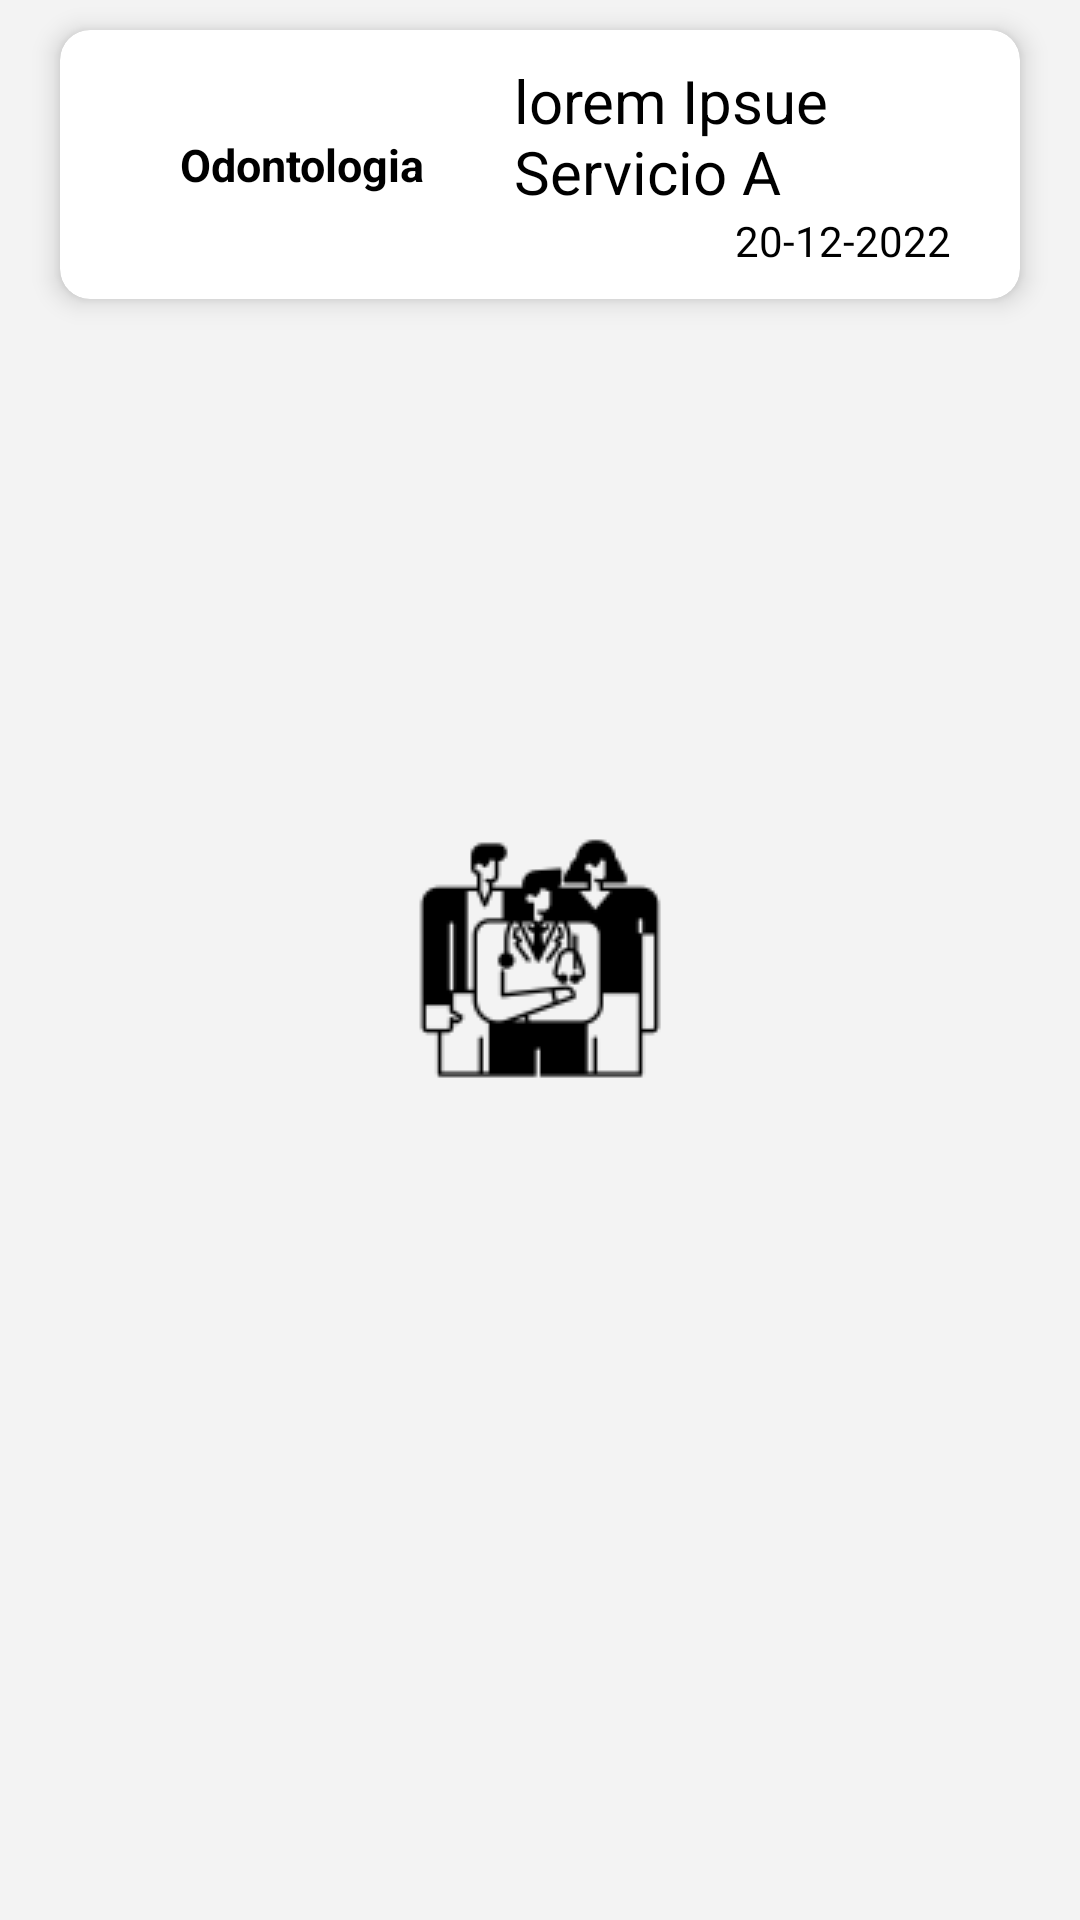

This screen was rendered from an Android layout file. Write that file and the resources it references.
<!-- AndroidManifest.xml: application theme SplashTheme -->
<!-- res/layout/list_historial_medico.xml -->
<?xml version="1.0" encoding="utf-8"?>
<RelativeLayout
    xmlns:android="http://schemas.android.com/apk/res/android"
    xmlns:app="http://schemas.android.com/apk/res-auto"
    android:layout_width="match_parent"
    android:layout_height="wrap_content"
    android:gravity="top">
    <androidx.cardview.widget.CardView
        android:id="@+id/servicioprest"
        android:layout_marginHorizontal="20dp"
        android:layout_marginVertical="10dp"
        android:layout_height="wrap_content"
        android:layout_width="match_parent"
        app:cardCornerRadius="10dp"
        app:cardElevation="5dp"
        android:backgroundTint="#FFFFFF">
        <RelativeLayout
            android:id="@+id/RLview"
            android:layout_width="match_parent"
            android:layout_marginHorizontal="10dp"
            android:layout_height="match_parent"
            android:gravity="center"
            android:layout_marginVertical="10dp"
            >
            <LinearLayout
                android:layout_width="match_parent"
                android:layout_height="wrap_content"
                android:gravity="center"
                android:orientation="horizontal">
                <TextView
                    android:id="@+id/txttit"
                    android:layout_width="wrap_content"
                    android:layout_height="wrap_content"
                    android:ems="8"
                    android:layout_gravity="center"
                    android:gravity="center"
                    android:text="Odontologia"
                    android:textColor="#000000"
                    android:textSize="15dp"
                    android:textStyle="bold"


                    />

                <LinearLayout
                    android:layout_width="wrap_content"
                    android:layout_height="wrap_content"
                    android:orientation="vertical"
                    android:layout_alignParentEnd="true">
                    <TextView
                        android:layout_centerVertical="true"
                        android:id="@+id/txtdet"
                        android:layout_width="wrap_content"
                        android:layout_height="wrap_content"
                        android:ems="9"
                        android:gravity="start"

                        android:text="lorem Ipsue Servicio A"
                        android:textColor="#000000"
                        android:textSize="20dp"

                        />
                    <TextView
                        android:layout_centerVertical="true"
                        android:id="@+id/txtfecha"
                        android:layout_width="wrap_content"
                        android:layout_height="wrap_content"
                        android:ems="6"
                        android:layout_gravity="end"
                        android:gravity="center"
                        android:text="20-12-2022"
                        android:textColor="#000000"


                        />
                </LinearLayout>
            </LinearLayout>



        </RelativeLayout>

    </androidx.cardview.widget.CardView>
</RelativeLayout>
<!-- resources referenced by this layout -->
<resources>
  <style name="SplashTheme" parent="Theme.Odontologia">
          <item name="android:windowBackground">@drawable/splashscreen</item>
      </style>
  <style name="Theme.Odontologia" parent="Theme.MaterialComponents.DayNight.NoActionBar">
          
          <item name="colorPrimary">@color/purple_500</item>
          <item name="colorPrimaryVariant">@color/purple_700</item>
          <item name="colorOnPrimary">@color/white</item>
          
          <item name="colorSecondary">@color/teal_200</item>
          <item name="colorSecondaryVariant">@color/teal_700</item>
          <item name="colorOnSecondary">@color/black</item>
          
          <item name="android:statusBarColor" tools:targetApi="l">?attr/colorPrimaryVariant</item>
          
      </style>
  <!-- drawable splashscreen (drawable) -->
  <?xml version="1.0" encoding="utf-8"?>
  <layer-list xmlns:android="http://schemas.android.com/apk/res/android">
      <item android:drawable="@color/grey"/>
      <item>
          <bitmap
              android:gravity="center"
              android:src="@drawable/appointment" />
      </item>
  </layer-list>
  <color name="purple_500">#298363</color>
  <color name="purple_700">#537065</color>
  <color name="white">#FFFFFFFF</color>
  <color name="teal_200">#CCDFDD</color>
  <color name="teal_700">#7F8888</color>
  <color name="black">#FF000000</color>
  <color name="grey">#F3F3F3</color>
  <!-- drawable appointment: png bitmap (drawable, 2984 bytes) -->
</resources>
